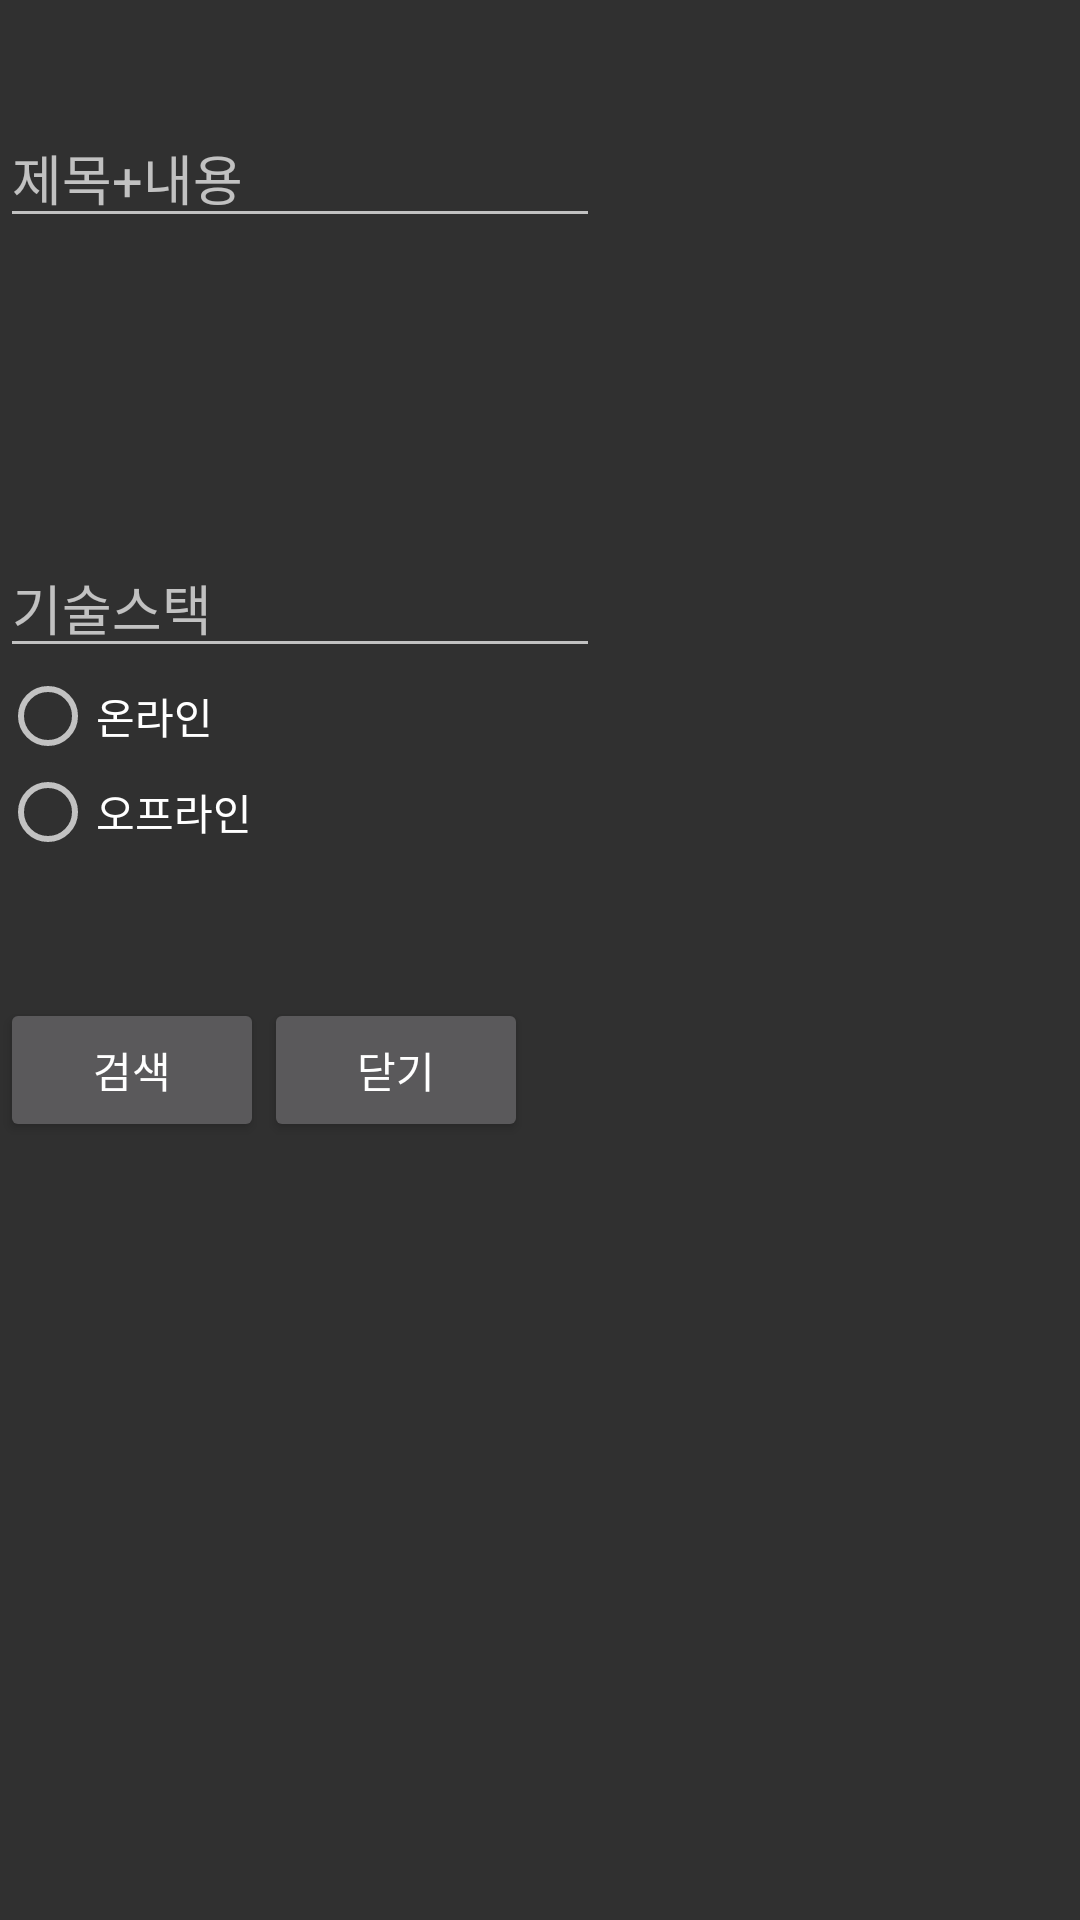

Layout XML and referenced resources for this Android screen:
<!-- AndroidManifest.xml: application theme Theme.Itsum -->
<!-- res/layout/dialog.xml -->
<?xml version="1.0" encoding="utf-8"?>
<androidx.appcompat.widget.LinearLayoutCompat
    xmlns:android="http://schemas.android.com/apk/res/android"
    xmlns:app="http://schemas.android.com/apk/res-auto"
    xmlns:tools="http://schemas.android.com/tools"
    android:orientation="vertical"
    android:layout_width="match_parent"
    android:layout_height="match_parent">
    <LinearLayout
        android:layout_width="match_parent"
        android:layout_height="wrap_content"
        android:orientation="vertical">
        <EditText
            android:id="@+id/title_detail"
            android:hint="제목+내용"
            android:layout_width="200dp"
            android:layout_height="wrap_content"
            android:layout_marginTop="36dp"
            app:layout_constraintTop_toTopOf="parent"
            tools:layout_editor_absoluteX="33dp" />

        <EditText
            android:id="@+id/tech_skill"
            android:layout_width="200dp"
            android:layout_height="wrap_content"
            android:layout_marginTop="100dp"
            android:hint="기술스택"
            app:layout_constraintTop_toTopOf="parent"
            tools:layout_editor_absoluteX="33dp" />
    </LinearLayout>

    <LinearLayout
        android:layout_width="match_parent"
        android:layout_height="wrap_content">
        <RadioGroup
            android:layout_width="258dp"
            android:layout_height="110dp"
            tools:layout_editor_absoluteX="33dp"
            tools:layout_editor_absoluteY="171dp">

            <RadioButton
                android:id="@+id/radioButton"
                android:layout_width="match_parent"
                android:layout_height="wrap_content"
                android:text="온라인" />

            <RadioButton
                android:id="@+id/radioButton2"
                android:layout_width="match_parent"
                android:layout_height="wrap_content"
                android:text="오프라인" />
        </RadioGroup>

    </LinearLayout>
    <LinearLayout
        android:layout_width="match_parent"
        android:layout_height="wrap_content"
        android:layout_gravity="center">

        <Button
            android:id="@+id/search_btn"
            android:layout_width="wrap_content"
            android:layout_height="wrap_content"
            android:layout_gravity="center"
            android:text="검색"
            app:layout_constraintBottom_toBottomOf="parent"
            app:layout_constraintEnd_toStartOf="@+id/closeButton"
            app:layout_constraintHorizontal_bias="0.571"
            app:layout_constraintStart_toStartOf="parent" />

        <Button
            android:id="@+id/closeButton"
            android:layout_width="wrap_content"
            android:layout_height="wrap_content"
            android:layout_gravity="center"
            android:layout_marginEnd="88dp"
            android:text="닫기"
            app:layout_constraintBottom_toBottomOf="parent"
            app:layout_constraintEnd_toEndOf="parent" />

    </LinearLayout>

</androidx.appcompat.widget.LinearLayoutCompat>
<!-- resources referenced by this layout -->
<resources>
  <style name="Theme.Itsum" parent="Theme.AppCompat.NoActionBar">
          
          <item name="colorPrimary">@color/purple_500</item>
          <item name="colorPrimaryVariant">@color/purple_700</item>
          <item name="colorOnPrimary">@color/white</item>
          
          <item name="colorSecondary">@color/teal_200</item>
          <item name="colorSecondaryVariant">@color/teal_700</item>
          <item name="colorOnSecondary">@color/black</item>
          
          <item name="android:statusBarColor">?attr/colorPrimaryVariant</item>
          
      </style>
  <!-- not gathered from this repository: default colours our renderer supplied (Android Studio template values) -->
  <color name="purple_500">#FF6200EE</color>
  <color name="purple_700">#FF3700B3</color>
  <color name="teal_200">#FF03DAC5</color>
  <color name="teal_700">#FF018786</color>
  <color name="black">#FF000000</color>
  <color name="white">#FFFFFFFF</color>
</resources>
